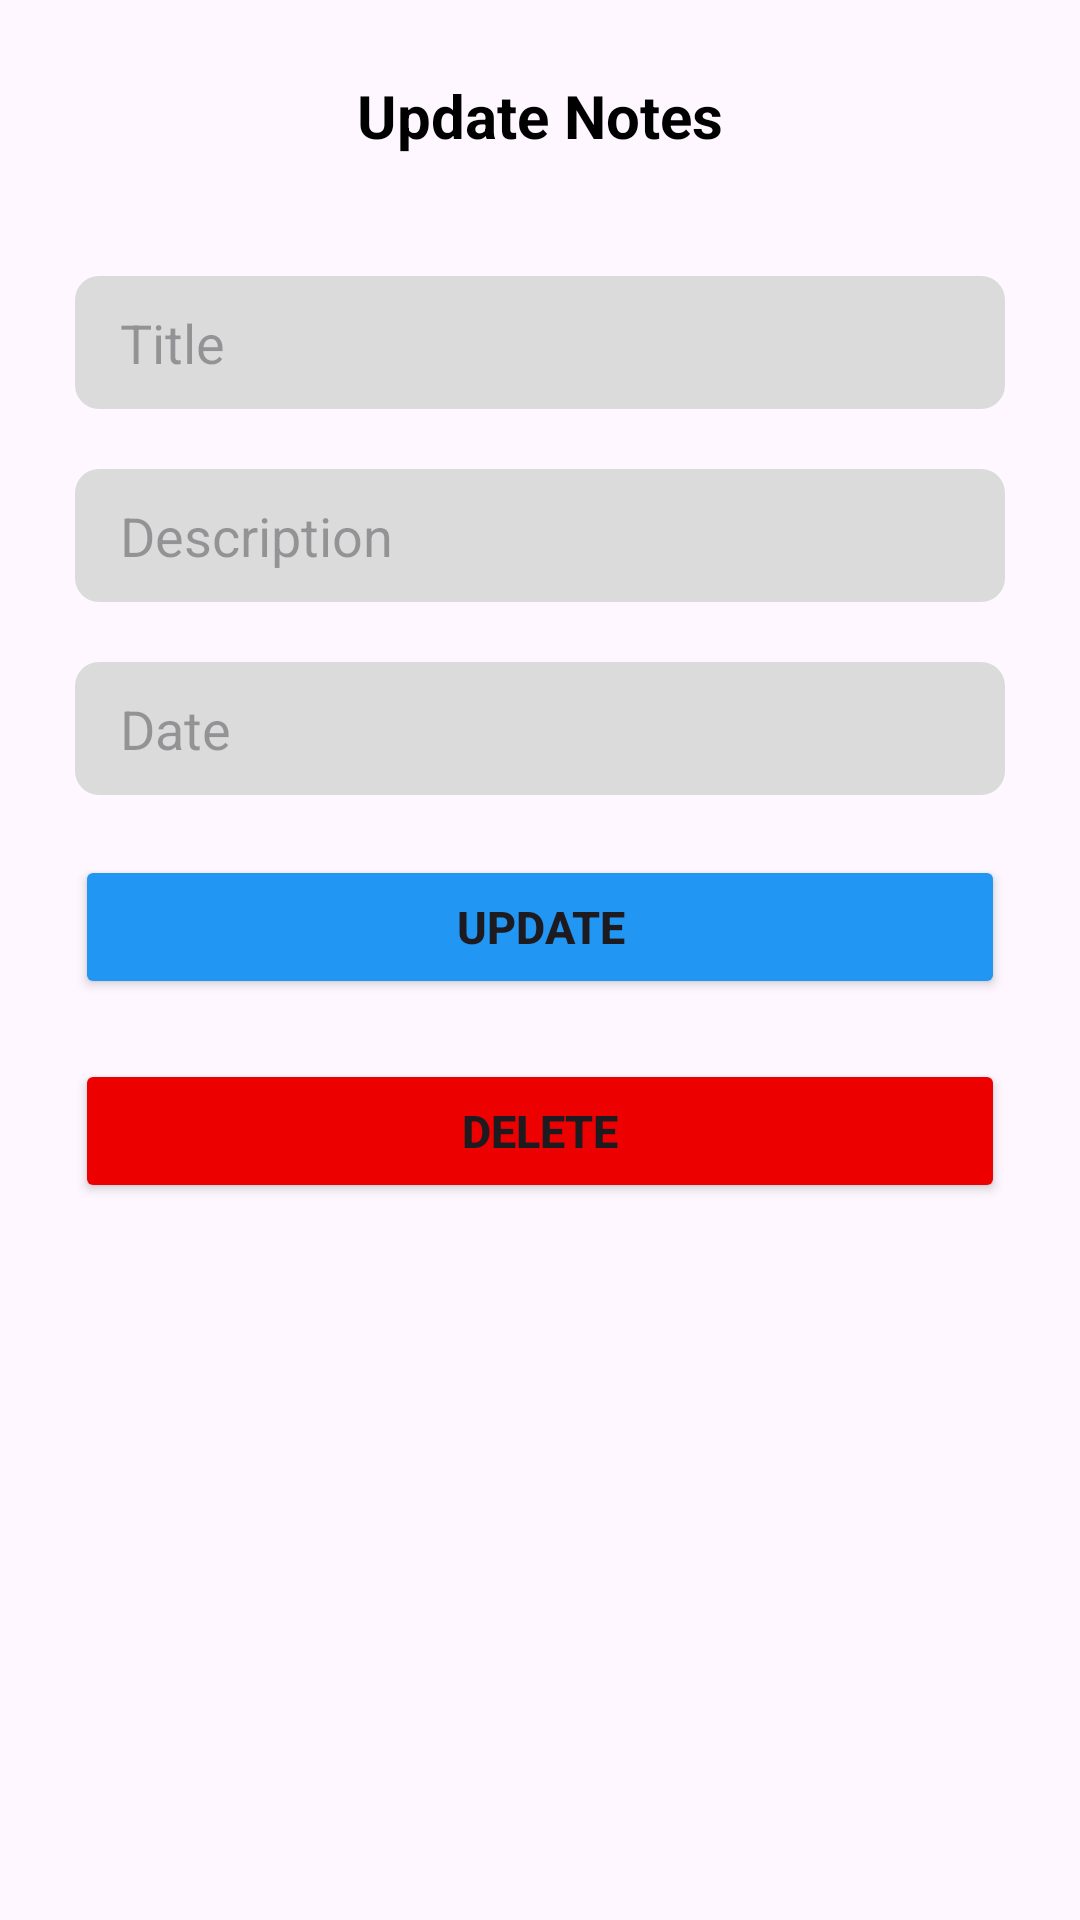

Produce the Android XML layout that renders to this screen, including the resource entries it uses.
<!-- AndroidManifest.xml: application theme Theme.Tugas_room -->
<!-- res/layout/activity_update.xml -->
<?xml version="1.0" encoding="utf-8"?>
<RelativeLayout xmlns:android="http://schemas.android.com/apk/res/android"
    xmlns:app="http://schemas.android.com/apk/res-auto"
    xmlns:tools="http://schemas.android.com/tools"
    android:layout_width="match_parent"
    android:layout_height="match_parent"
    tools:context=".activity.UploadActivity"
    android:padding="25dp"
    >

    <TextView
        android:id="@+id/tvNewNotes"
        android:layout_width="wrap_content"
        android:layout_height="wrap_content"
        android:layout_centerHorizontal="true"
        android:text="Update Notes"
        android:textStyle="bold"
        android:textSize="20dp"
        android:textColor="@color/black"
        android:layout_marginBottom="30dp"
        />

    <ImageView
        android:id="@+id/btnBack"
        android:layout_width="wrap_content"
        android:layout_height="wrap_content"
        android:clickable="true"
        android:src="@drawable/ic_back_arrow_24"
        android:layout_marginBottom="30dp"
        />

    <EditText
        android:id="@+id/etTitle"
        android:layout_width="match_parent"
        android:layout_height="wrap_content"
        android:layout_below="@id/tvNewNotes"
        android:background="@drawable/rounded_edittext_background"
        android:hint="Title"
        android:paddingVertical="10dp"
        android:paddingHorizontal="15dp"
        android:layout_marginVertical="10dp"
        />

    <EditText
        android:id="@+id/etDescription"
        android:layout_width="match_parent"
        android:layout_height="wrap_content"
        android:layout_below="@id/etTitle"
        android:background="@drawable/rounded_edittext_background"
        android:hint="Description"
        android:paddingVertical="10dp"
        android:paddingHorizontal="15dp"
        android:layout_marginVertical="10dp"
        />

    <EditText
        android:id="@+id/etDate"
        android:layout_width="match_parent"
        android:layout_height="wrap_content"
        android:layout_below="@id/etDescription"
        android:background="@drawable/rounded_edittext_background"
        android:hint="Date"
        android:paddingVertical="10dp"
        android:paddingHorizontal="15dp"
        android:layout_marginVertical="10dp"
        />

    <Button
        android:id="@+id/btnUpdate"
        android:layout_width="match_parent"
        android:layout_height="wrap_content"
        android:layout_below="@id/etDate"
        android:backgroundTint="@color/btn_primary_color"
        android:text="Update"
        android:textStyle="bold"
        android:textSize="15dp"
        android:layout_marginVertical="10dp"
        />

    <Button
        android:id="@+id/btnDelete"
        android:layout_width="match_parent"
        android:layout_height="wrap_content"
        android:layout_below="@id/btnUpdate"
        android:backgroundTint="@color/btn_delete_color"
        android:text="Delete"
        android:textStyle="bold"
        android:textSize="15dp"
        android:layout_marginVertical="10dp"
        />

</RelativeLayout>
<!-- resources referenced by this layout -->
<resources>
  <color name="black">#FF000000</color>
  <color name="btn_delete_color">#ED0000</color>
  <color name="btn_primary_color">#2196F3</color>
  <!-- drawable rounded_edittext_background (drawable) -->
  <shape xmlns:android="http://schemas.android.com/apk/res/android"
      android:shape="rectangle">
      <solid android:color="#DBDBDB" /> 
      <corners android:radius="8dp" /> 
  </shape>
  <style name="Theme.Tugas_room" parent="Base.Theme.Tugas_room" />
  <style name="Base.Theme.Tugas_room" parent="Theme.Material3.DayNight.NoActionBar">
          
          
      </style>
</resources>
